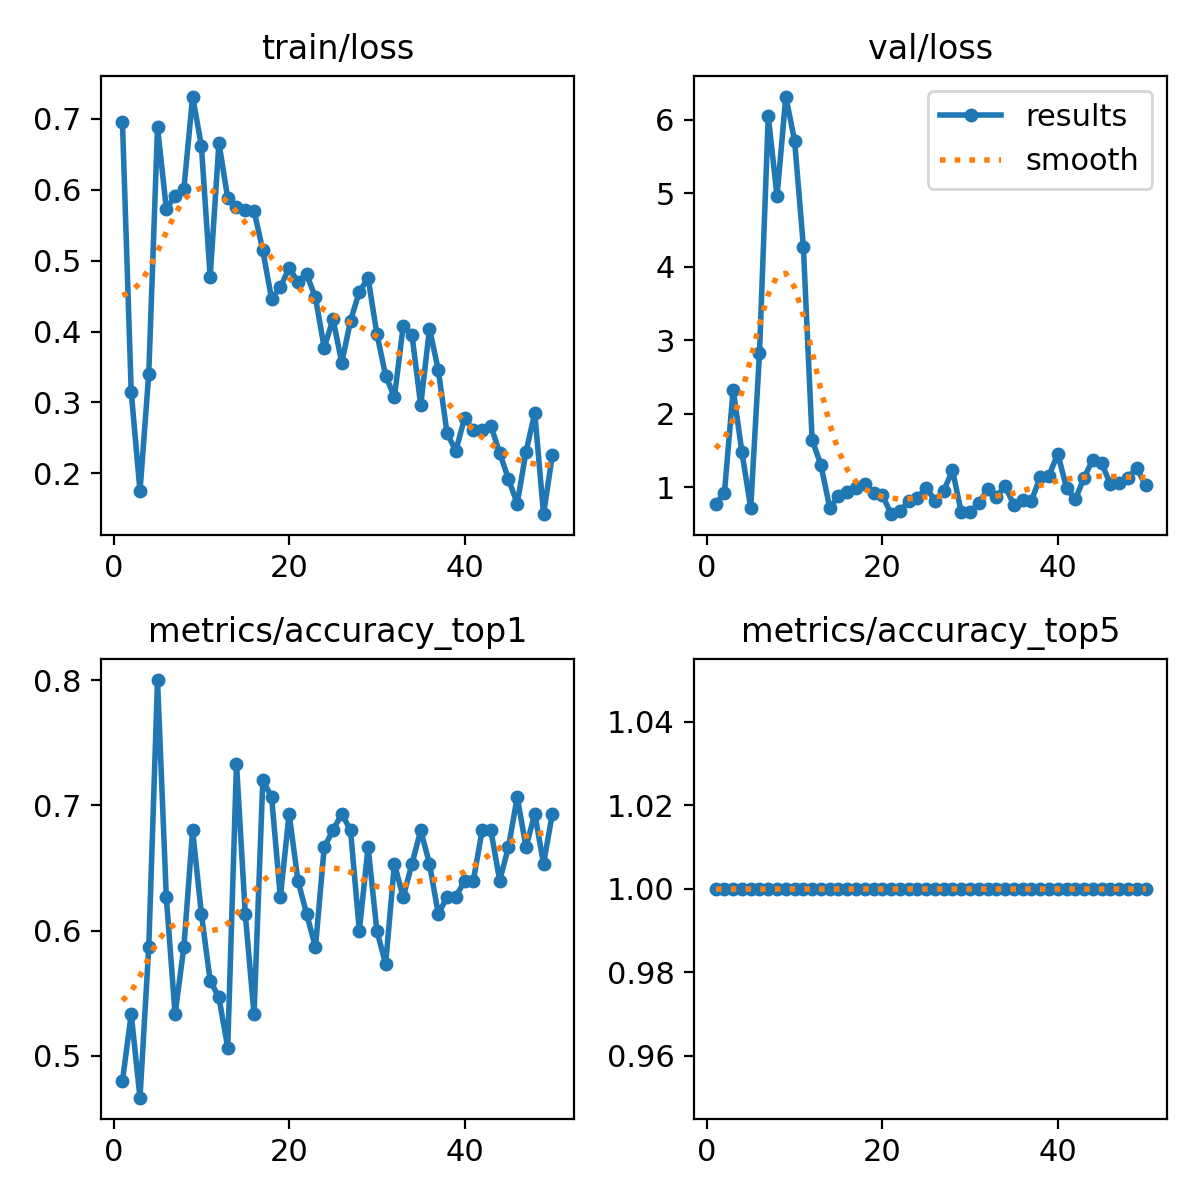

The data file committed next to this chart (first rows):
epoch, time, train/loss, metrics/accuracy_top1, metrics/accuracy_top5, val/loss, lr/pg0, lr/pg1, lr/pg2
1, 2.416, 0.6958, 0.48, 1, 0.7741, 0.00025, 0.00025, 0.00025
2, 6.13, 0.3149, 0.5333, 1, 0.9217, 0.0005065, 0.0005065, 0.0005065
3, 12.3, 0.1751, 0.4667, 1, 2.329, 0.0007525, 0.0007525, 0.0007525
4, 15.64, 0.3403, 0.5867, 1, 1.479, 0.0009878, 0.0009878, 0.0009878
5, 21.18, 0.6879, 0.8, 1, 0.7206, 0.001213, 0.001213, 0.001213
6, 26.88, 0.5734, 0.6267, 1, 2.829, 0.001427, 0.001427, 0.001427
7, 29.94, 0.5905, 0.5333, 1, 6.051, 0.001469, 0.001469, 0.001469
8, 33.01, 0.6008, 0.5867, 1, 4.961, 0.001436, 0.001436, 0.001436
9, 36.31, 0.7313, 0.68, 1, 6.318, 0.001403, 0.001403, 0.001403
10, 39.56, 0.6618, 0.6133, 1, 5.718, 0.00137, 0.00137, 0.00137
11, 42.92, 0.4772, 0.56, 1, 4.277, 0.001337, 0.001337, 0.001337
12, 46.24, 0.6661, 0.5467, 1, 1.644, 0.001304, 0.001304, 0.001304
13, 49.4, 0.5878, 0.5067, 1, 1.307, 0.001271, 0.001271, 0.001271
14, 52.79, 0.575, 0.7333, 1, 0.7252, 0.001238, 0.001238, 0.001238
15, 56.01, 0.5709, 0.6133, 1, 0.8779, 0.001205, 0.001205, 0.001205
16, 59.27, 0.5702, 0.5333, 1, 0.9339, 0.001172, 0.001172, 0.001172
17, 62.63, 0.5145, 0.72, 1, 0.9915, 0.001139, 0.001139, 0.001139
18, 65.92, 0.4459, 0.7067, 1, 1.043, 0.001106, 0.001106, 0.001106
19, 69.09, 0.4624, 0.6267, 1, 0.9268, 0.001073, 0.001073, 0.001073
20, 72.5, 0.49, 0.6933, 1, 0.8997, 0.00104, 0.00104, 0.00104
21, 75.77, 0.4696, 0.64, 1, 0.6353, 0.001007, 0.001007, 0.001007
22, 78.97, 0.4804, 0.6133, 1, 0.6737, 0.0009739, 0.0009739, 0.0009739
23, 82.37, 0.448, 0.5867, 1, 0.813, 0.0009409, 0.0009409, 0.0009409
24, 85.62, 0.3771, 0.6667, 1, 0.8571, 0.0009078, 0.0009078, 0.0009078
25, 88.81, 0.4177, 0.68, 1, 0.9966, 0.0008748, 0.0008748, 0.0008748
26, 92.22, 0.3558, 0.6933, 1, 0.82, 0.0008418, 0.0008418, 0.0008418
27, 95.49, 0.4153, 0.68, 1, 0.9522, 0.0008088, 0.0008088, 0.0008088
28, 98.68, 0.4559, 0.6, 1, 1.235, 0.0007758, 0.0007758, 0.0007758
29, 102.1, 0.4753, 0.6667, 1, 0.6595, 0.0007428, 0.0007428, 0.0007428
30, 105.3, 0.3968, 0.6, 1, 0.6706, 0.0007098, 0.0007098, 0.0007098
31, 108.6, 0.3379, 0.5733, 1, 0.7874, 0.0006768, 0.0006768, 0.0006768
32, 111.8, 0.3075, 0.6533, 1, 0.9736, 0.0006438, 0.0006438, 0.0006438
33, 115.2, 0.4076, 0.6267, 1, 0.8757, 0.0006108, 0.0006108, 0.0006108
34, 118.7, 0.3955, 0.6533, 1, 1.015, 0.0005778, 0.0005778, 0.0005778
35, 121.9, 0.296, 0.68, 1, 0.7607, 0.0005448, 0.0005448, 0.0005448
36, 125.3, 0.404, 0.6533, 1, 0.8335, 0.0005118, 0.0005118, 0.0005118
37, 128.5, 0.3457, 0.6133, 1, 0.82, 0.0004788, 0.0004788, 0.0004788
38, 131.9, 0.2567, 0.6267, 1, 1.142, 0.0004458, 0.0004458, 0.0004458
39, 135.1, 0.2318, 0.6267, 1, 1.159, 0.0004127, 0.0004127, 0.0004127
40, 138.5, 0.2781, 0.64, 1, 1.458, 0.0003797, 0.0003797, 0.0003797
41, 142.2, 0.2609, 0.64, 1, 0.991, 0.0003467, 0.0003467, 0.0003467
42, 145.4, 0.2606, 0.68, 1, 0.8355, 0.0003137, 0.0003137, 0.0003137
43, 148.8, 0.2669, 0.68, 1, 1.133, 0.0002807, 0.0002807, 0.0002807
44, 152.1, 0.2288, 0.64, 1, 1.379, 0.0002477, 0.0002477, 0.0002477
45, 155.3, 0.192, 0.6667, 1, 1.328, 0.0002147, 0.0002147, 0.0002147
46, 158.6, 0.1574, 0.7067, 1, 1.042, 0.0001817, 0.0001817, 0.0001817
47, 161.9, 0.2304, 0.6667, 1, 1.059, 0.0001487, 0.0001487, 0.0001487
48, 165.1, 0.2852, 0.6933, 1, 1.127, 0.0001157, 0.0001157, 0.0001157
49, 168.5, 0.1424, 0.6533, 1, 1.268, 8.26832e-05, 8.26832e-05, 8.26832e-05
50, 171.7, 0.2257, 0.6933, 1, 1.028, 4.96766e-05, 4.96766e-05, 4.96766e-05
